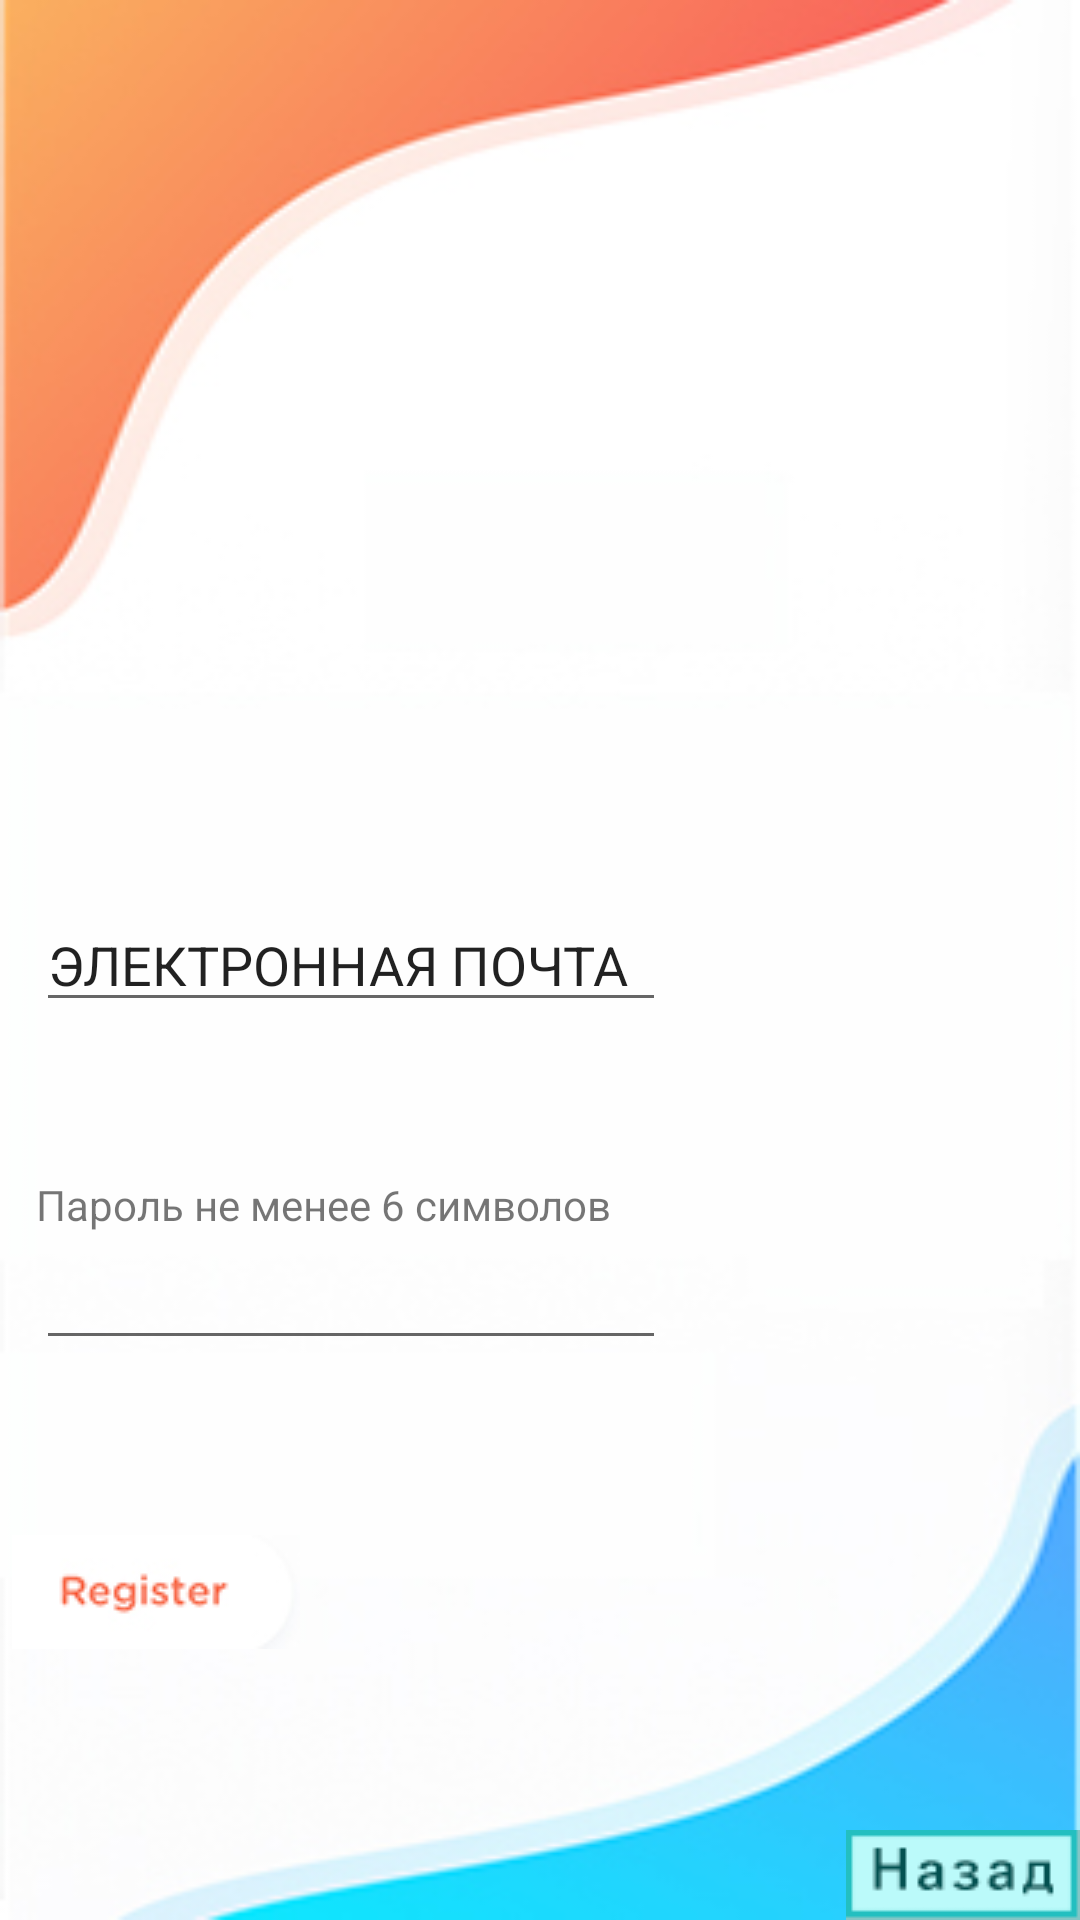

Android layout source for this screen:
<!-- AndroidManifest.xml: application theme Theme.ITeng -->
<!-- res/layout/activity_registration.xml -->
<?xml version="1.0" encoding="utf-8"?>
<androidx.constraintlayout.widget.ConstraintLayout xmlns:android="http://schemas.android.com/apk/res/android"
    xmlns:app="http://schemas.android.com/apk/res-auto"
    xmlns:tools="http://schemas.android.com/tools"
    android:layout_width="match_parent"
    android:layout_height="match_parent"
    android:background="@drawable/loginregistration"
    tools:context=".Login">

    <EditText
        android:id="@+id/plaintext_login_r"
        android:layout_width="wrap_content"
        android:layout_height="wrap_content"
        android:ems="10"
        android:inputType="textPersonName"
        android:text="@string/plaintext"
        app:layout_constraintBottom_toBottomOf="parent"
        app:layout_constraintEnd_toEndOf="parent"
        app:layout_constraintHorizontal_bias="0.08"
        app:layout_constraintStart_toStartOf="parent"
        app:layout_constraintTop_toTopOf="parent" />

    <EditText
        android:id="@+id/Password_password_r"
        android:layout_width="wrap_content"
        android:layout_height="wrap_content"
        android:ems="10"
        android:inputType="textPassword"
        app:layout_constraintBottom_toBottomOf="parent"
        app:layout_constraintEnd_toEndOf="parent"
        app:layout_constraintHorizontal_bias="0.08"
        app:layout_constraintStart_toStartOf="parent"
        app:layout_constraintTop_toTopOf="parent"
        app:layout_constraintVertical_bias="0.688" />

    <ImageButton
        android:id="@+id/button_fill_r"
        android:layout_width="104dp"
        android:layout_height="40dp"
        app:layout_constraintBottom_toBottomOf="parent"
        app:layout_constraintEnd_toEndOf="parent"
        app:layout_constraintHorizontal_bias="0.0"
        app:layout_constraintStart_toStartOf="parent"
        app:layout_constraintTop_toTopOf="parent"
        app:layout_constraintVertical_bias="0.851"
        app:srcCompat="@drawable/buttonreg" />

    <ImageView
        android:id="@+id/button_registration_back"
        android:layout_width="wrap_content"
        android:layout_height="wrap_content"
        app:layout_constraintBottom_toBottomOf="parent"
        app:layout_constraintEnd_toEndOf="parent"
        app:layout_constraintHorizontal_bias="1.0"
        app:layout_constraintStart_toStartOf="parent"
        app:layout_constraintTop_toTopOf="parent"
        app:layout_constraintVertical_bias="1.0"
        app:srcCompat="@drawable/buttonback1" />

    <TextView
        android:id="@+id/textView_register"
        android:layout_width="wrap_content"
        android:layout_height="wrap_content"
        android:text="@string/textview_reg"
        app:layout_constraintBottom_toBottomOf="parent"
        app:layout_constraintEnd_toEndOf="parent"
        app:layout_constraintHorizontal_bias="0.071"
        app:layout_constraintStart_toStartOf="parent"
        app:layout_constraintTop_toTopOf="parent"
        app:layout_constraintVertical_bias="0.631" />

</androidx.constraintlayout.widget.ConstraintLayout>
<!-- resources referenced by this layout -->
<resources>
  <!-- drawable buttonback1: png bitmap (drawable, 717 bytes) -->
  <!-- drawable buttonreg: jpg bitmap (drawable, 20411 bytes) -->
  <!-- drawable loginregistration: jpg bitmap (drawable, 39049 bytes) -->
  <string name="plaintext">ЭЛЕКТРОННАЯ ПОЧТА</string>
  <string name="textview_reg">Пароль не менее 6 символов</string>
  <style name="Theme.ITeng" parent="Theme.MaterialComponents.DayNight.DarkActionBar">
          
          <item name="colorPrimary">@color/teal_700</item>
          <item name="colorPrimaryVariant">@color/purple_700</item>
          <item name="colorOnPrimary">@color/white</item>
          
          <item name="colorSecondary">@color/teal_200</item>
          <item name="colorSecondaryVariant">@color/teal_700</item>
          <item name="colorOnSecondary">@color/black</item>
          
          <item name="android:statusBarColor" tools:targetApi="l">?attr/colorPrimaryVariant</item>
          
      </style>
  <!-- not gathered from this repository: default colours our renderer supplied (Android Studio template values) -->
  <color name="purple_700">#FF3700B3</color>
  <color name="teal_200">#FF03DAC5</color>
  <color name="teal_700">#FF018786</color>
  <color name="black">#FF000000</color>
  <color name="white">#FFFFFFFF</color>
</resources>
